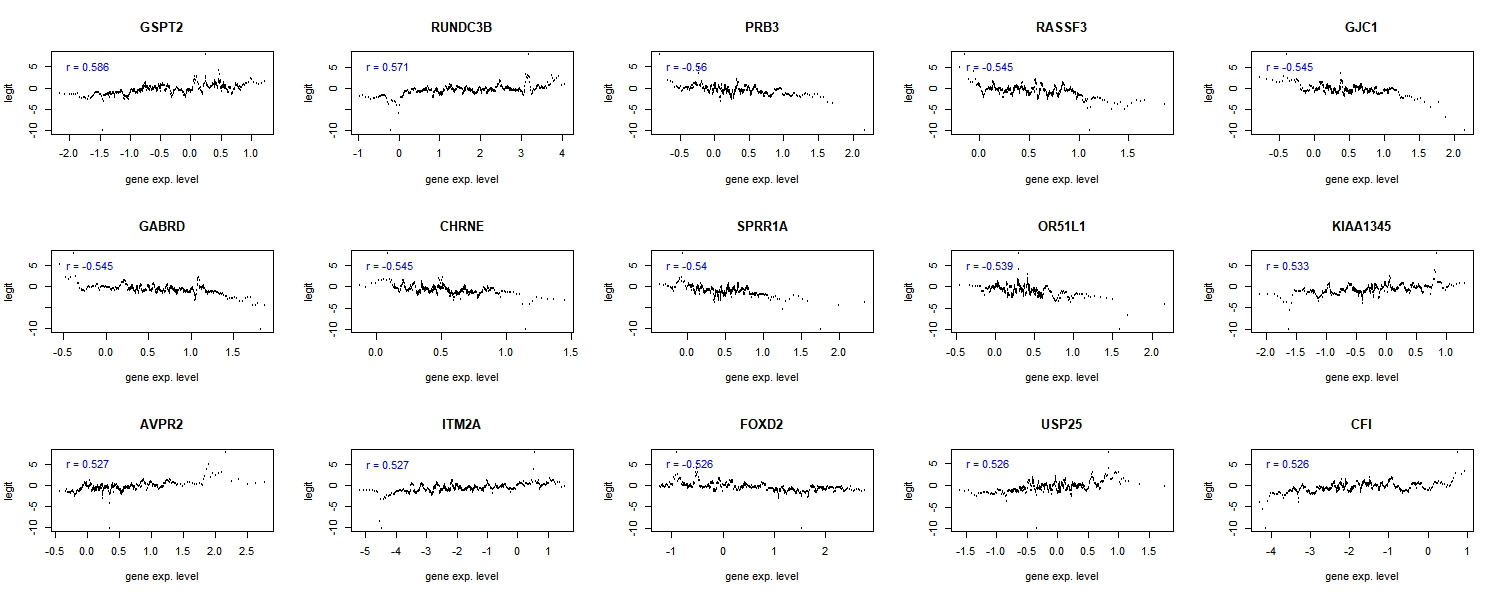

Source data for this figure (header and first rows):
, cor, number
GSPT2, 0.5864, 16856
RUNDC3B, 0.5706, 1464
PRB3, -0.5598, 3765
RASSF3, -0.5454, 16250
GJC1, -0.5454, 9636
GABRD, -0.5453, 7273
CHRNE, -0.5453, 14108
SPRR1A, -0.5402, 16676
OR51L1, -0.5387, 1611
KIAA1345, 0.5331, 10258
AVPR2, 0.5271, 12374
ITM2A, 0.5268, 17009
FOXD2, -0.5264, 2779
USP25, 0.5258, 12279
CFI, 0.5257, 12572
DARC, 0.5256, 14565
LCE3E, -0.5219, 6583
TMEM151, -0.5188, 4110
TPO, 0.5188, 8422
ITPKA, -0.5154, 12248
DNASE1L3, 0.5139, 1235
C10orf78, 0.513, 16960
C9orf89, -0.5129, 14936
HIST2H2AC, -0.5125, 15668
PTGER4, 0.5107, 15683
NXPH4, -0.5103, 12461
UBLCP1, 0.5069, 9998
C1RL, 0.5049, 6571
THSD7A, 0.5045, 13677
SCO2, -0.5043, 7417
FOXD4L1, -0.5041, 13179
GPR12, -0.502, 10085
GAST, -0.4974, 7019
CHST1, -0.4963, 7792
ABCB1, 0.4958, 1321
COL20A1, -0.4927, 9896
IER5L, -0.492, 10207
KRT85, -0.4917, 12916
MGC11102, -0.4912, 233
GPR87, 0.49, 4233
HNRNPU, -0.4894, 14016
VEGFA, -0.4887, 13487
HIST1H2AI, -0.4884, 5955
DOCK11, 0.4876, 8962
C14orf162, -0.4872, 16629
CREBL2, 0.4865, 10339
ARID3A, -0.4858, 3453
FLJ32214, -0.4851, 10220
MPG, -0.4824, 2109
FOXE3, -0.482, 2680
ADRB3, -0.4813, 883
FLRT1, -0.4802, 4353
MNDA, 0.479, 12167
CUTC, 0.4788, 7474
C19orf19, -0.4787, 1906
PIK3R1, 0.4769, 9643
STX11, 0.4767, 12274
RNF180, 0.4762, 7840
RSPO3, 0.4762, 11785
LOC51057, 0.4756, 11948
... 17,230 more rows
